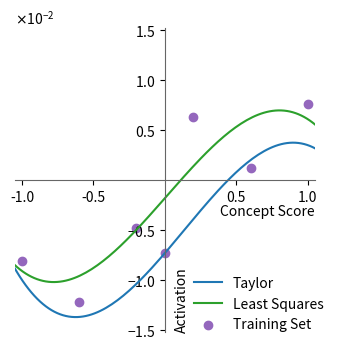
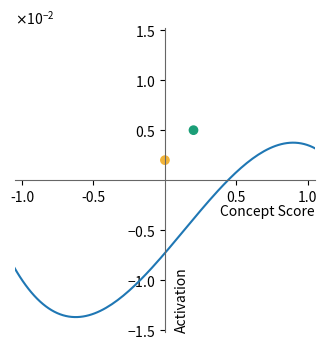

Write Python code to recreate these figures, in order.
"""
Plot the Taylor and Lstsq representations using the coefficients 
calculated for the first controlled layer and first dimension of Lstsq control.

Prompt: You have been waiting in a queue for over two hours and are almost at the front when someone cuts in front of you. You are extremely annoyed. What do you say to them?
    f = 0.6, v = 1, o = 3, layer = -24

Lstsq response for c = 0.2:
    It's important to approach this situation with a calm and respectful demeanor, as responding with anger or confrontation may escalate the situation or create misunderstands. Here are some suggestions for how you might address the situation if someone has inadad an error in the order of the queue and someone has been missed or there has been a misunderstanding regarding the order of the queue and

Taylor response for c = 0.2 (Using same hyperparameters as those used to produce 
the lstsq activations below, but different activations):
    if I have been waiting in a queue for over two hours prior to a situation where someone has been incorrect due a situation involving a situation involving a situation that has been unfortunate for a length of time prior to an issue that has been a matter of a situation that has been a matter for some time prior to a situation that has been a matter for some length prior to a situation that has been a matter

Uncontrolled response:
    I would suggest taking a deep breath before addressing the situation. Here are some possible responses:

    1. Calmly and politely point out the person's mistake: "Excuse me, I believe there's been a mistake. I've been in line before you and have been waiting for quite some time."

    2. Use humor to diffuse the situation:

"""

import seaborn as sns
import math
from scipy.optimize import curve_fit
from numpy.polynomial.polynomial import Polynomial
import numpy as np
import pandas as pd
import matplotlib.pyplot as plt

def taylor_rep_coefficients(f, order: int = 3):
    """
    Calculates the TaylorRep coefficients for a degree `order`
    polynomial approximation and also returns the set of
    concept levels sampled from the function `f` required
    to calcuate the coefficients.
    """
    coefs = np.zeros((order + 1))
    h = 2 / order
    
    concept_scores_used = []
    for n in range(0, order + 1):
        coef = 0
        for i in range(0, n + 1):
            # Get the term x_0 + (n/2 - i)h where x_0 = 0
            # Round to precision to prevent potential key errors due to floating point errors
            concept_score = round((n/2 - i) * h, 5)
            scalar = ((-1) ** i) * math.comb(n, i)
            # Unexpected concept score    
            if concept_score not in f.keys():
                raise ValueError(f"Concept score {concept_score} not in {concept_levels}")
            # Contribution from prompting a model to act non-neutral
            else:
                coef += scalar * f[concept_score]
            concept_scores_used.append(concept_score)
        coefs[n] = coef / (math.factorial(n) * (h**n))
    return coefs

concept_levels = [1.0, 0.6, 0.2, 0, -0.2, -0.6, -1.0]
taylor_rounded_concept_levels = [1.0, 0.66667, 0.33333, 0.0, -0.33333, -0.66667, -1.0]
# Activation for c = 0 is from concept_demo with Taylor and is not used to fit the lstsq representation for f = 0.6.
activations = [0.0076, 0.0012, 0.0063, -0.0073, -0.0048, -0.0122, -0.0081]
taylor_activations_dict = {c: a for c, a in zip(taylor_rounded_concept_levels, activations)}

# Representations
lstsq_rep = Polynomial([-0.0018,  0.0163,  0.0003, -0.0087])  # Using coefficients calculated  during concept_demo.py
taylor_coefs = taylor_rep_coefficients(taylor_activations_dict, 3)
taylor_rep = Polynomial(taylor_coefs)

# Plot
x_data = np.linspace(-2, 2, 200)
y_data = list(zip(*[(taylor_rep(x), lstsq_rep(x)) for x in x_data]))
labels = ['Taylor', 'Least Squares']
df = pd.DataFrame({
    labels[0]: y_data[0],
    labels[1]: y_data[1],
}, index=x_data)
df.index.name = "Concept Score"

PALETTE = sns.color_palette('tab20', 20)
TAY_COL = PALETTE[0]
LSTSQ_COL = PALETTE[4]
MARKER_COL = PALETTE[8]
# Enable markers for f(x) only to show the points that were sampled to produce
# two of the approximations
def do_common_plot(ax):
    ax.set_ylim([-0.0152, 0.0152])
    plt.gca().yaxis.set_major_formatter(plt.ScalarFormatter(useMathText=True))
    plt.ticklabel_format(style='sci', axis='y', scilimits=(0,0))
    
    ax.set_xlabel("Concept Score", loc="right", labelpad=0)
    ax.set_ylabel("Activation", loc='bottom', labelpad=-45)
    # Move left y-axis and bottom x-axis to centre, passing through (0,0)
    ax.spines['left'].set_position('center')
    ax.spines['bottom'].set_position('center')

    # Eliminate upper and right axes
    ax.spines['right'].set_color('none')
    ax.spines['top'].set_color('none')
    
    # Make axes gray
    ax.spines['left'].set_color('#666')
    ax.spines['bottom'].set_color('#666')

    # Show ticks in the left and lower axes only
    ax.xaxis.set_ticks_position('bottom')
    ax.yaxis.set_ticks_position('left')
    ax.set_yticks([-0.015, -0.01, -0.005, 0.005, 0.01, 0.015])
    plt.tight_layout()
    return ax

FH = 3.6
FW = 3.3
plt.figure(figsize=(FW, FH))
ax = sns.lineplot(df, palette=[TAY_COL, LSTSQ_COL], dashes=False)
ax = do_common_plot(ax)

# Plot sampled points
ax.set_xticks([-1, -0.5, 0.5, 1])
ax.set_xlim([-1.05, 1.05])
plt.scatter(x=concept_levels, y=activations, color=MARKER_COL, label="Training Set")
plt.legend(frameon=False, loc="lower right", bbox_to_anchor=(1.07, -0.04))
plt.savefig("iclr_overview_plot_training.pdf")

# Inference
x0 = 0.002
xf_taylor = 0
xf_lstsq = 0.005

RED = "#E04F4A"
YELLOW = "#F2B438"
GREEN = "#1B9E77"
plt.figure(figsize=(FW, FH))
ax = sns.lineplot(df["Taylor"], color=TAY_COL, dashes=False)
ax = do_common_plot(ax)

ax.set_xticks([-1, -0.5, 0.5, 1])
plt.scatter(x=[0.0, 0.2], y=[x0, xf_lstsq], c=[YELLOW, GREEN])
ax.set_xlim([-1.05, 1.05])
ax.legend().remove()

plt.savefig("overview_plot_inference.pdf")
plt.show()
pass
